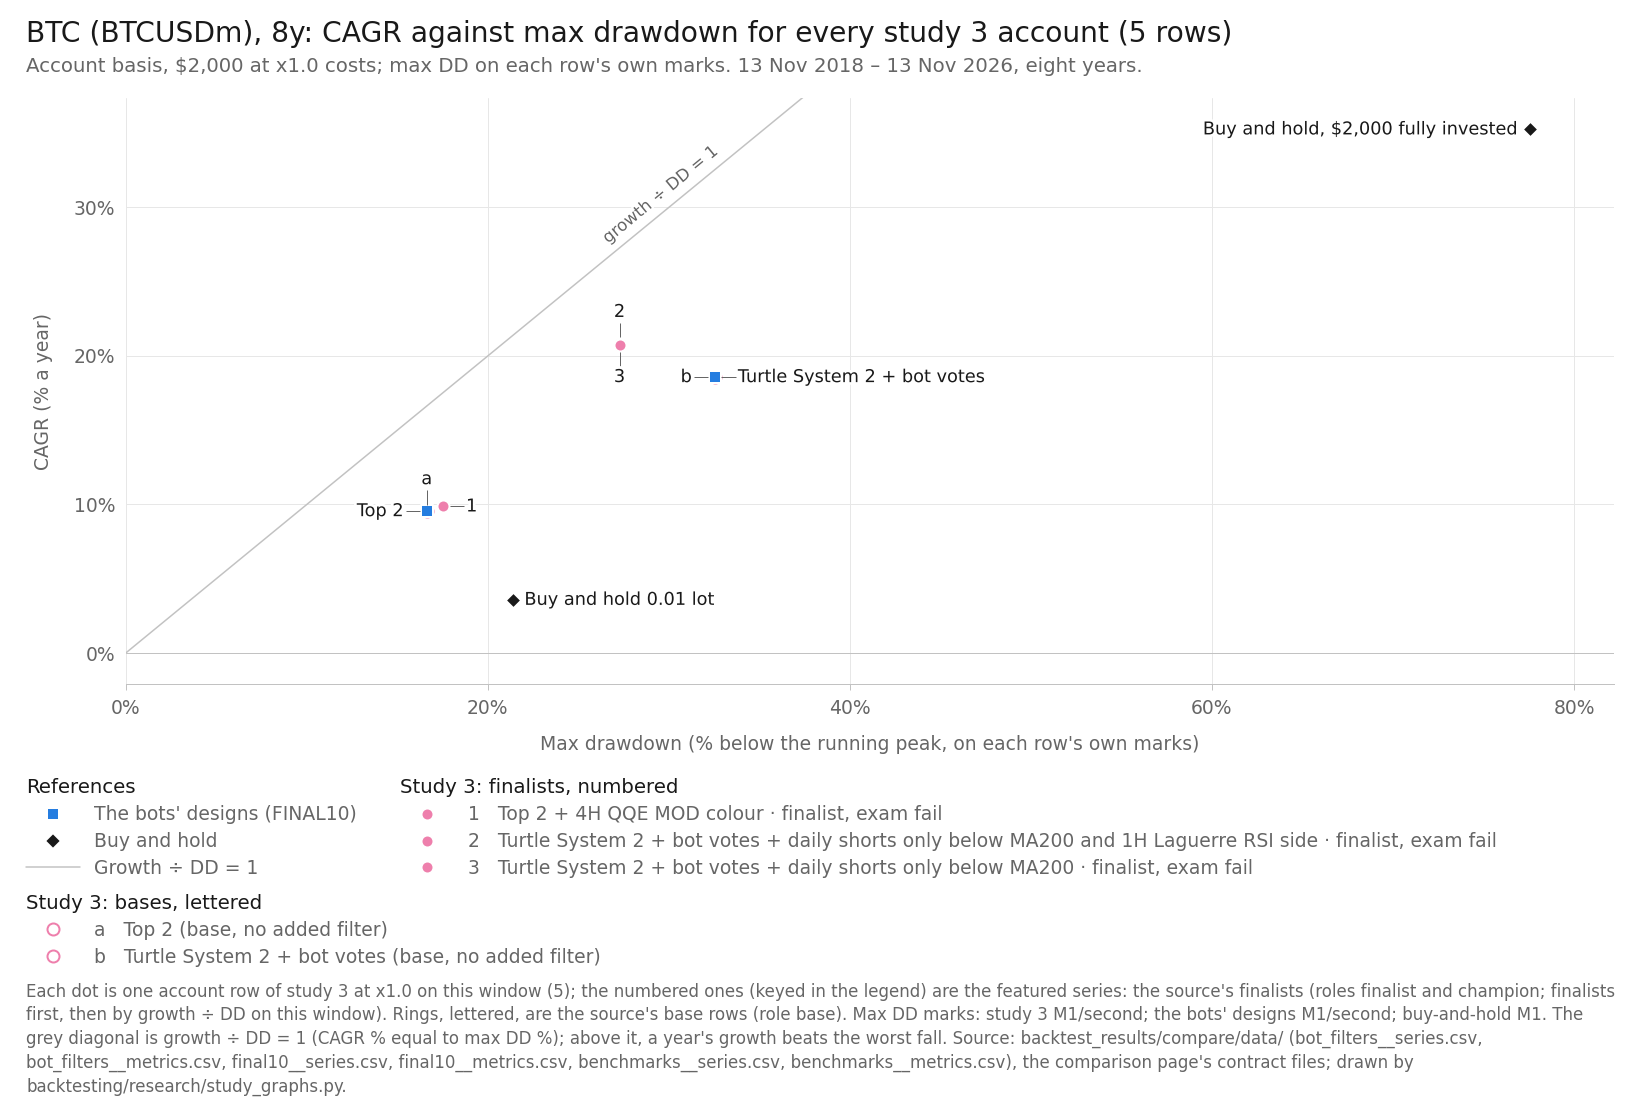

The data file committed next to this chart (first rows):
item, series_id, label, group, role, family, key, final_usd, curve_last_usd, cagr_pct, max_dd_pct, dd_marks, growth_dd, daily_close_dd_pct, x, y, notes
point, bot_filters:btc_turtle|SGATE200-D1&LARSI…, Turtle System 2 + bot votes + daily shor…, featured, finalist, Turtle, 2, 9072, 9072, 20.81, 27.27, M1, 0.7628, , 27.27, 20.81, 
point, bot_filters:btc_turtle|SGATE200-D1, Turtle System 2 + bot votes + daily shor…, featured, finalist, Turtle, 3, 9030, 9030, 20.73, 27.27, M1, 0.7602, , 27.27, 20.73, 
point, bot_filters:btc_top2|QQE-H4, Top 2 + 4H QQE MOD colour, featured, finalist, Top 1-3 (optimiser v4), 1, 4245, 4245, 9.866, 17.53, second, 0.5629, , 17.53, 9.866, 
point, bot_filters:btc_top2|BASE, Top 2 (base, no added filter), base, base, Top 1-3 (optimiser v4), a, 4149, 4149, 9.549, 16.63, second, 0.5742, , 16.63, 9.549, 
point, bot_filters:btc_turtle|BASE, Turtle System 2 + bot votes (base, no ad…, base, base, Turtle, b, 7815, 7815, 18.57, 32.54, M1, 0.5708, , 32.54, 18.57, 
point, final10:BTCUSDm|Top 2, Top 2, design, design, Top 1-3 (optimiser v4), , 4149, 4149, 9.549, 16.63, second, 0.5742, , 16.63, 9.549, 
point, final10:BTCUSDm|Turtle [alt] + bot votes, Turtle System 2 + bot votes, design, design, Turtle, , 7815, 7815, 18.57, 32.54, M1, 0.5708, , 32.54, 18.57, 
point, benchmarks:BTCUSDm|bh-2000, Buy and hold, $2,000 fully invested, bh, benchmark, buy-and-hold, , 22392, 22392, 35.25, 77.55, M1, 0.4545, , 77.55, 35.25, 
point, benchmarks:BTCUSDm|bh-0.01lot, Buy and hold 0.01 lot, bh, benchmark, buy-and-hold, , 2650, 2650, 3.58, 21.41, M1, 0.1672, , 21.41, 3.58, 
